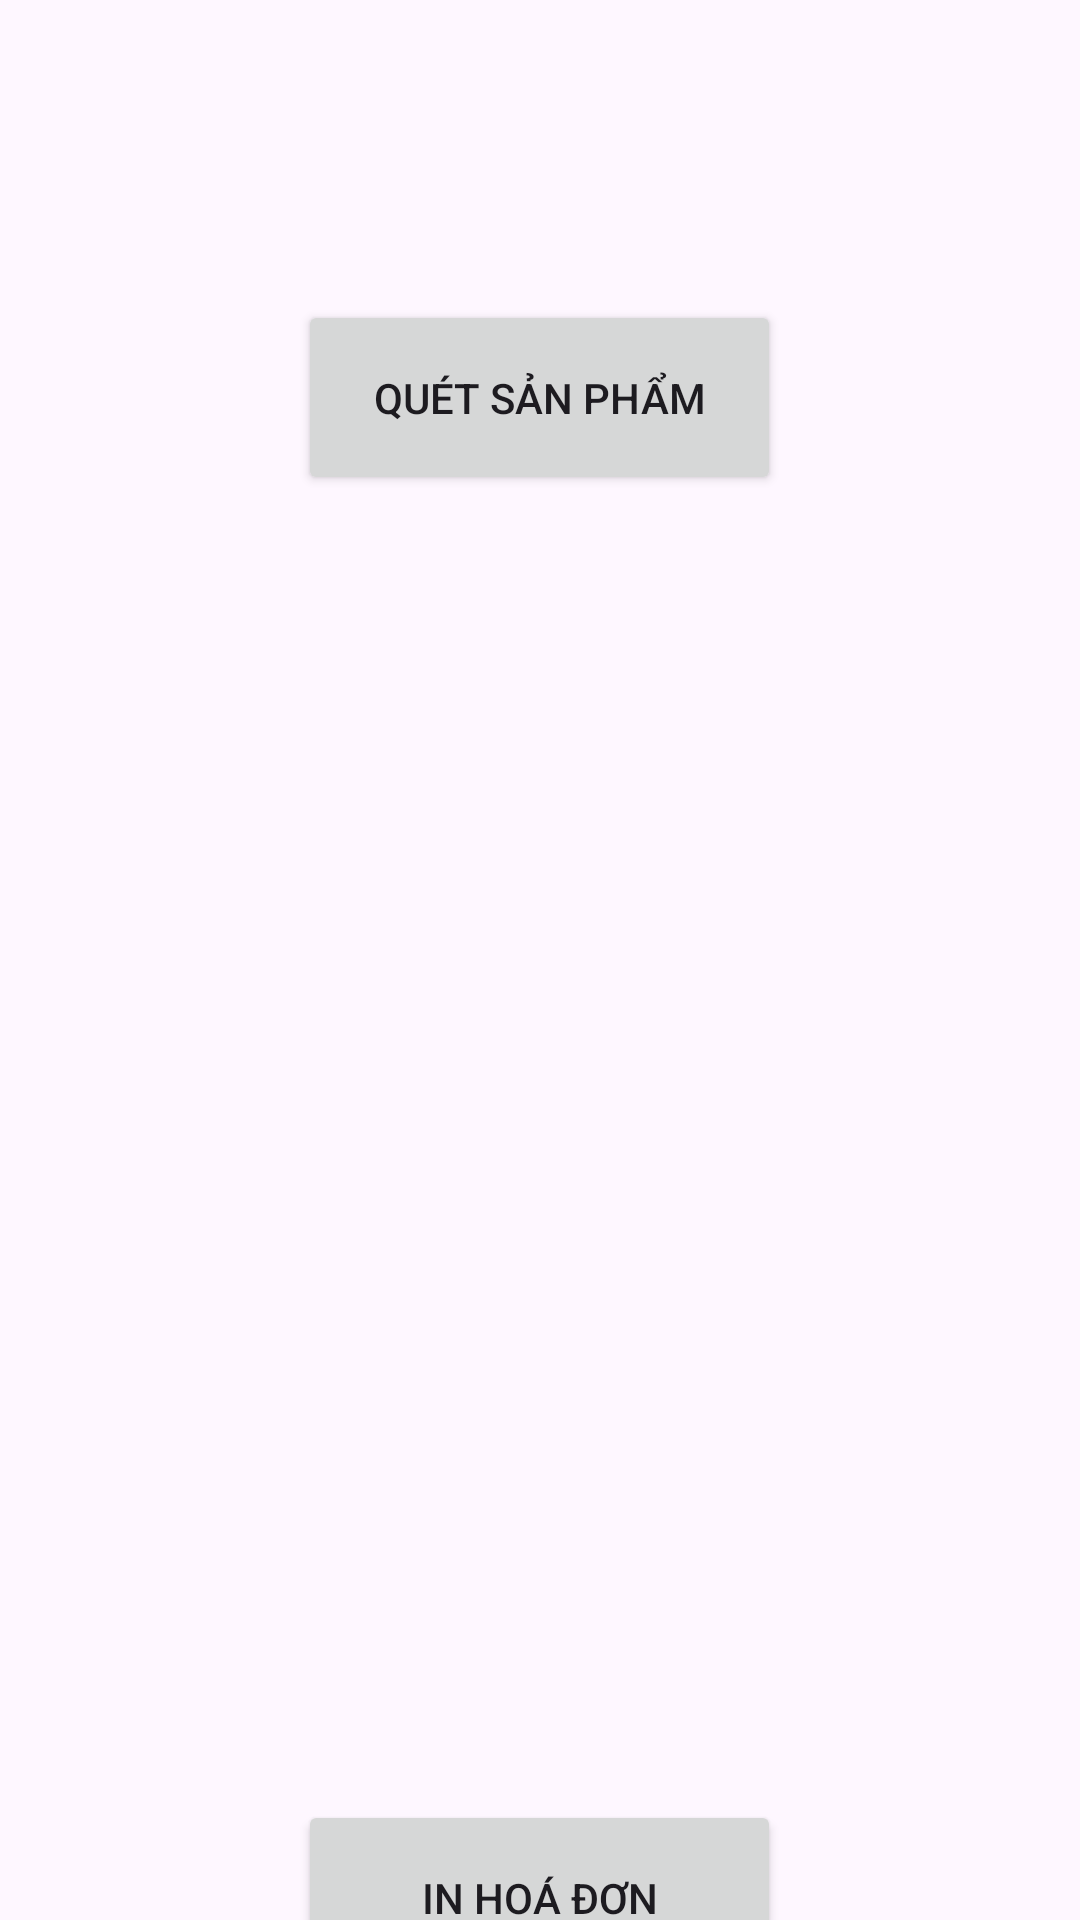

The Android layout XML behind this screen, and the referenced resources:
<!-- AndroidManifest.xml: application theme Theme.AppSmartStorage -->
<!-- res/layout/fragment_selling_activity.xml -->
<?xml version="1.0" encoding="utf-8"?>
<FrameLayout xmlns:android="http://schemas.android.com/apk/res/android"
    xmlns:tools="http://schemas.android.com/tools"
    android:layout_width="match_parent"
    android:layout_height="match_parent"
    tools:context=".SellingActivity">

    <Button
        android:id="@+id/btnScanning"
        android:layout_width="161dp"
        android:layout_height="65dp"
        android:layout_marginTop="100dp"
        android:layout_gravity="center_horizontal"
        android:text="Quét sản phẩm" />

    <androidx.recyclerview.widget.RecyclerView
        android:id="@+id/recyclerViewProducts"
        android:layout_width="match_parent"
        android:layout_height="389dp"
        android:layout_gravity="center_horizontal"
        android:layout_marginTop="180dp"
        android:padding="10dp"
        android:scrollbars="vertical" />

    <Button
        android:id="@+id/btnPrintBill"
        android:layout_width="161dp"
        android:layout_height="65dp"
        android:layout_gravity="center_horizontal"
        android:layout_marginTop="600dp"
        android:text="In hoá đơn" />
</FrameLayout>
<!-- resources referenced by this layout -->
<resources>
  <style name="Theme.AppSmartStorage" parent="Base.Theme.AppSmartStorage" />
  <style name="Base.Theme.AppSmartStorage" parent="Theme.Material3.Light.NoActionBar">
          
          
      </style>
</resources>
